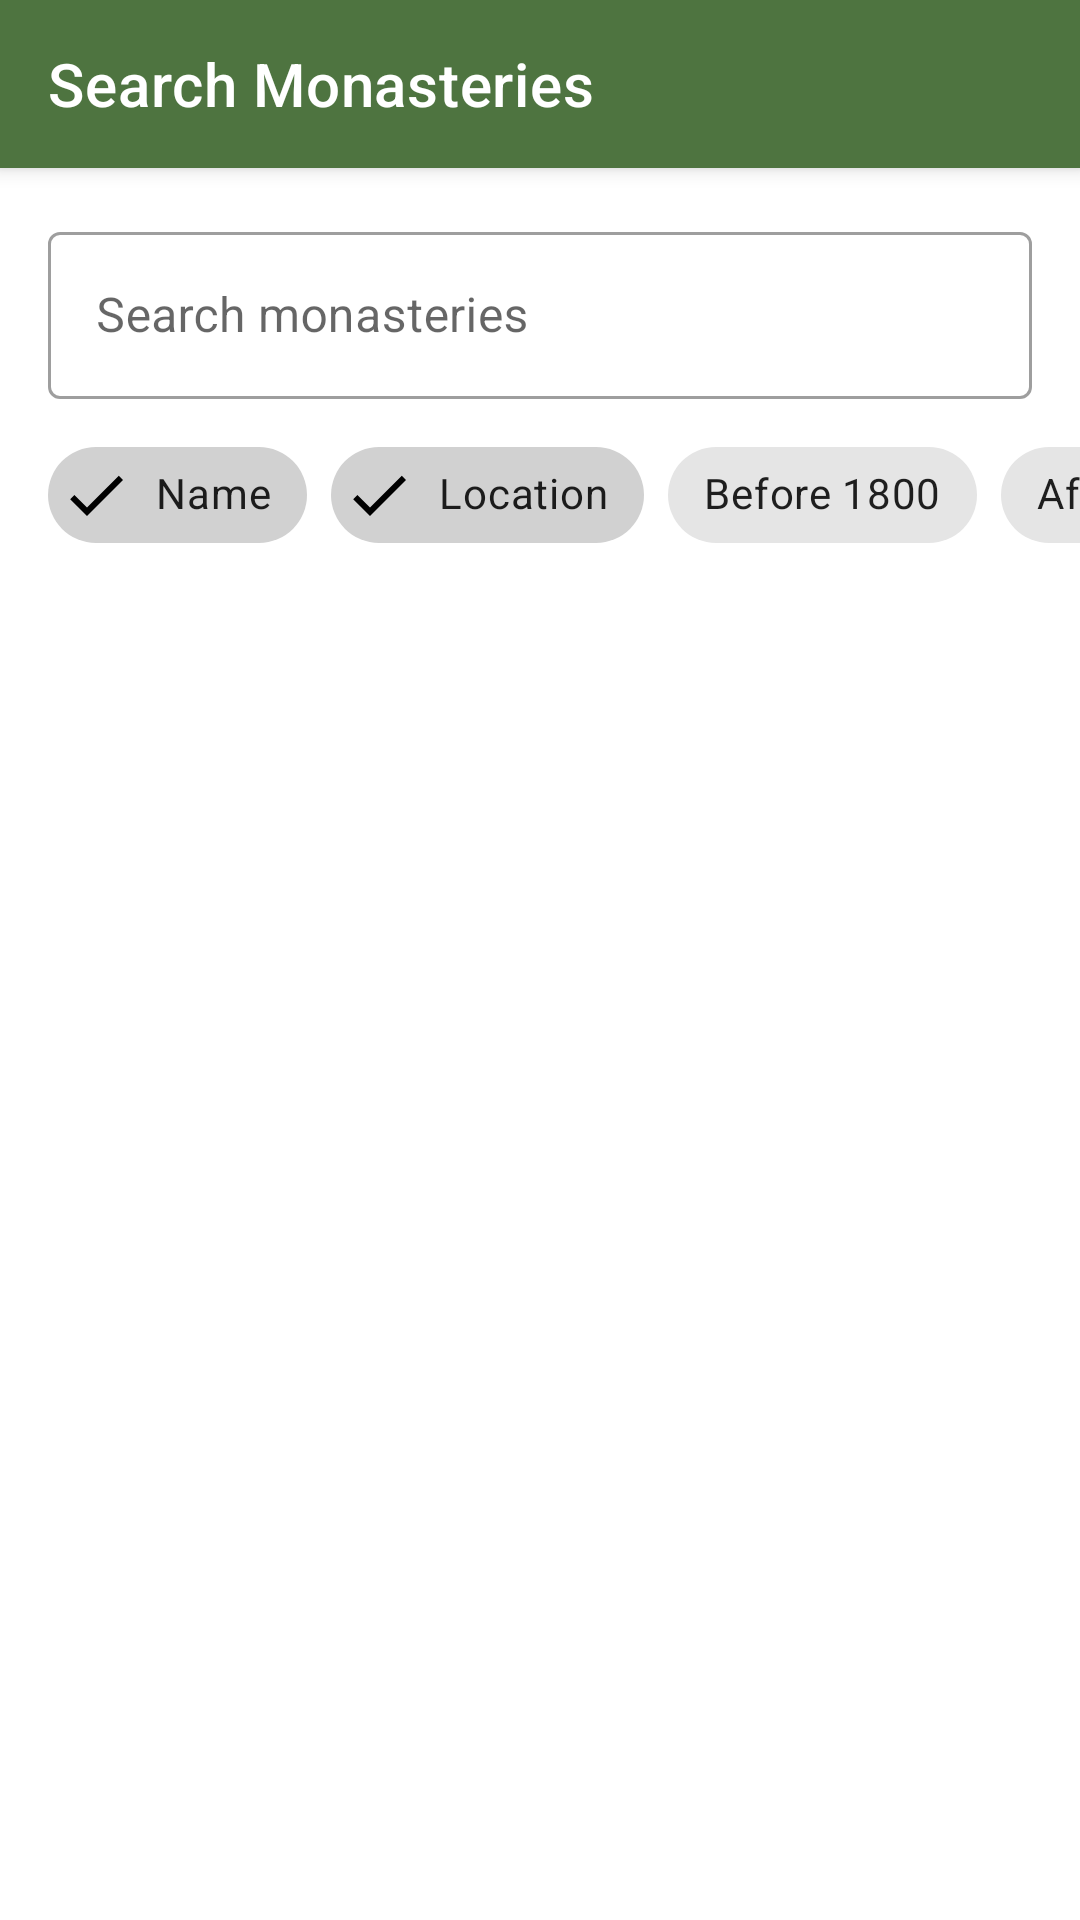

This screen was rendered from an Android layout file. Write that file and the resources it references.
<!-- AndroidManifest.xml: application theme Theme.LebaneseMonasteries -->
<!-- res/layout/activity_search.xml -->
<?xml version="1.0" encoding="utf-8"?>
<androidx.constraintlayout.widget.ConstraintLayout xmlns:android="http://schemas.android.com/apk/res/android"
    xmlns:app="http://schemas.android.com/apk/res-auto"
    xmlns:tools="http://schemas.android.com/tools"
    android:layout_width="match_parent"
    android:layout_height="match_parent"
    tools:context=".SearchActivity">

    
    <androidx.appcompat.widget.Toolbar
        android:id="@+id/toolbar"
        android:layout_width="match_parent"
        android:layout_height="?attr/actionBarSize"
        android:background="@color/colorPrimary"
        android:elevation="4dp"
        android:theme="@style/ThemeOverlay.AppCompat.Dark.ActionBar"
        app:layout_constraintEnd_toEndOf="parent"
        app:layout_constraintStart_toStartOf="parent"
        app:layout_constraintTop_toTopOf="parent"
        app:title="Search Monasteries" />

    
    <com.google.android.material.textfield.TextInputLayout
        android:id="@+id/tilSearch"
        style="@style/Widget.MaterialComponents.TextInputLayout.OutlinedBox"
        android:layout_width="0dp"
        android:layout_height="wrap_content"
        android:layout_marginStart="16dp"
        android:layout_marginTop="16dp"
        android:layout_marginEnd="16dp"
        android:hint="@string/search_monasteries"
        app:endIconMode="clear_text"
        app:layout_constraintEnd_toEndOf="parent"
        app:layout_constraintStart_toStartOf="parent"
        app:layout_constraintTop_toBottomOf="@id/toolbar">

        <com.google.android.material.textfield.TextInputEditText
            android:id="@+id/etSearch"
            android:layout_width="match_parent"
            android:layout_height="wrap_content"
            android:inputType="text" />
    </com.google.android.material.textfield.TextInputLayout>

    
    <LinearLayout
        android:id="@+id/llSearchHistory"
        android:layout_width="match_parent"
        android:layout_height="wrap_content"
        android:layout_marginStart="16dp"
        android:layout_marginTop="8dp"
        android:layout_marginEnd="16dp"
        android:orientation="vertical"
        android:visibility="gone"
        app:layout_constraintEnd_toEndOf="parent"
        app:layout_constraintStart_toStartOf="parent"
        app:layout_constraintTop_toBottomOf="@id/tilSearch">

        <LinearLayout
            android:layout_width="match_parent"
            android:layout_height="wrap_content"
            android:gravity="center_vertical"
            android:orientation="horizontal">

            <TextView
                android:layout_width="0dp"
                android:layout_height="wrap_content"
                android:layout_weight="1"
                android:text="@string/recent_searches"
                android:textSize="16sp"
                android:textStyle="bold" />

            <TextView
                android:id="@+id/tvClearHistory"
                android:layout_width="wrap_content"
                android:layout_height="wrap_content"
                android:padding="8dp"
                android:text="@string/clear_all"
                android:textColor="@color/colorPrimary" />
        </LinearLayout>

        <androidx.recyclerview.widget.RecyclerView
            android:id="@+id/rvSearchHistory"
            android:layout_width="match_parent"
            android:layout_height="wrap_content"
            android:layout_marginTop="8dp"
            android:maxHeight="150dp"
            android:nestedScrollingEnabled="true" />
    </LinearLayout>

    
    <HorizontalScrollView
        android:id="@+id/filterScrollView"
        android:layout_width="match_parent"
        android:layout_height="wrap_content"
        android:layout_marginTop="8dp"
        android:scrollbars="none"
        app:layout_constraintTop_toBottomOf="@id/llSearchHistory">

        <com.google.android.material.chip.ChipGroup
            android:id="@+id/chipGroup"
            android:layout_width="wrap_content"
            android:layout_height="wrap_content"
            android:layout_marginStart="16dp"
            android:layout_marginEnd="16dp"
            app:singleSelection="false">

            <com.google.android.material.chip.Chip
                android:id="@+id/chipName"
                style="@style/Widget.MaterialComponents.Chip.Filter"
                android:layout_width="wrap_content"
                android:layout_height="wrap_content"
                android:checked="true"
                android:text="@string/name" />


            <com.google.android.material.chip.Chip
                android:id="@+id/chipLocation"
                style="@style/Widget.MaterialComponents.Chip.Filter"
                android:layout_width="wrap_content"
                android:layout_height="wrap_content"
                android:checked="true"
                android:text="@string/location" />

            <com.google.android.material.chip.Chip
                android:id="@+id/chipYearBefore1800"
                style="@style/Widget.MaterialComponents.Chip.Filter"
                android:layout_width="wrap_content"
                android:layout_height="wrap_content"
                android:text="@string/before_1800" />

            <com.google.android.material.chip.Chip
                android:id="@+id/chipYearAfter1800"
                style="@style/Widget.MaterialComponents.Chip.Filter"
                android:layout_width="wrap_content"
                android:layout_height="wrap_content"
                android:text="@string/after_1800" />
        </com.google.android.material.chip.ChipGroup>
    </HorizontalScrollView>

    
    <androidx.recyclerview.widget.RecyclerView
        android:id="@+id/rvMonasteries"
        android:layout_width="match_parent"
        android:layout_height="0dp"
        android:layout_marginTop="8dp"
        android:clipToPadding="false"
        android:padding="8dp"
        app:layout_constraintBottom_toBottomOf="parent"
        app:layout_constraintTop_toBottomOf="@id/filterScrollView"
        tools:listitem="@layout/item_monastery_search" />

    
    <TextView
        android:id="@+id/tvEmptyState"
        android:layout_width="wrap_content"
        android:layout_height="wrap_content"
        android:text="@string/no_monasteries_found"
        android:textSize="18sp"
        android:visibility="gone"
        app:layout_constraintBottom_toBottomOf="parent"
        app:layout_constraintEnd_toEndOf="parent"
        app:layout_constraintStart_toStartOf="parent"
        app:layout_constraintTop_toBottomOf="@id/filterScrollView" />

    
    <ProgressBar
        android:id="@+id/progressBar"
        style="?android:attr/progressBarStyle"
        android:layout_width="wrap_content"
        android:layout_height="wrap_content"
        android:visibility="gone"
        app:layout_constraintBottom_toBottomOf="parent"
        app:layout_constraintEnd_toEndOf="parent"
        app:layout_constraintStart_toStartOf="parent"
        app:layout_constraintTop_toBottomOf="@id/filterScrollView" />

</androidx.constraintlayout.widget.ConstraintLayout>
<!-- res/layout/item_monastery_search.xml (included above) -->
<?xml version="1.0" encoding="utf-8"?>
<com.google.android.material.card.MaterialCardView xmlns:android="http://schemas.android.com/apk/res/android"
    xmlns:app="http://schemas.android.com/apk/res-auto"
    xmlns:tools="http://schemas.android.com/tools"
    android:layout_width="match_parent"
    android:layout_height="wrap_content"
    android:layout_margin="8dp"
    app:cardCornerRadius="8dp"
    app:cardElevation="4dp">

    <androidx.constraintlayout.widget.ConstraintLayout
        android:layout_width="match_parent"
        android:layout_height="wrap_content">

        <ImageView
            android:id="@+id/ivMonastery"
            android:layout_width="120dp"
            android:layout_height="120dp"
            android:contentDescription="Monastery Image"
            android:scaleType="centerCrop"
            app:layout_constraintBottom_toBottomOf="parent"
            app:layout_constraintStart_toStartOf="parent"
            app:layout_constraintTop_toTopOf="parent"
            tools:src="@tools:sample/backgrounds/scenic" />

        <TextView
            android:id="@+id/tvMonasteryName"
            android:layout_width="0dp"
            android:layout_height="wrap_content"
            android:layout_marginStart="16dp"
            android:layout_marginTop="16dp"
            android:layout_marginEnd="16dp"
            android:textColor="@color/colorPrimary"
            android:textSize="18sp"
            android:textStyle="bold"
            app:layout_constraintEnd_toEndOf="parent"
            app:layout_constraintStart_toEndOf="@id/ivMonastery"
            app:layout_constraintTop_toTopOf="parent"
            tools:text="St. Anthony's Monastery" />

        <TextView
            android:id="@+id/tvLocation"
            android:layout_width="0dp"
            android:layout_height="wrap_content"
            android:layout_marginStart="16dp"
            android:layout_marginTop="4dp"
            android:layout_marginEnd="16dp"
            android:textSize="14sp"
            android:textStyle="italic"
            app:layout_constraintEnd_toEndOf="parent"
            app:layout_constraintStart_toEndOf="@id/ivMonastery"
            app:layout_constraintTop_toBottomOf="@id/tvMonasteryName"
            tools:text="Mount Lebanon, Lebanon" />

        <TextView
            android:id="@+id/tvYearFounded"
            android:layout_width="wrap_content"
            android:layout_height="wrap_content"
            android:layout_marginStart="16dp"
            android:layout_marginTop="4dp"
            android:textSize="14sp"
            app:layout_constraintStart_toEndOf="@id/ivMonastery"
            app:layout_constraintTop_toBottomOf="@id/tvLocation"
            tools:text="Founded: 1600" />

        
        <TextView
            android:id="@+id/tvHistoryLabel"
            android:layout_width="wrap_content"
            android:layout_height="wrap_content"
            android:layout_marginStart="16dp"
            android:layout_marginTop="8dp"
            android:text="History:"
            android:textStyle="bold"
            app:layout_constraintStart_toEndOf="@id/ivMonastery"
            app:layout_constraintTop_toBottomOf="@id/tvYearFounded" />

        <TextView
            android:id="@+id/tvHistory"
            android:layout_width="0dp"
            android:layout_height="wrap_content"
            android:layout_marginStart="16dp"
            android:layout_marginTop="4dp"
            android:layout_marginEnd="16dp"
            android:layout_marginBottom="16dp"
            android:ellipsize="end"
            android:maxLines="2"
            app:layout_constraintBottom_toBottomOf="parent"
            app:layout_constraintEnd_toEndOf="parent"
            app:layout_constraintStart_toEndOf="@id/ivMonastery"
            app:layout_constraintTop_toBottomOf="@id/tvHistoryLabel"
            tools:text="Built during the Ottoman era, this monastery has a rich history as a center of prayer and learning." />

    </androidx.constraintlayout.widget.ConstraintLayout>
</com.google.android.material.card.MaterialCardView>
<!-- resources referenced by this layout -->
<resources>
  <color name="colorPrimary">#4E7440</color>
  <string name="after_1800">After 1800</string>
  <string name="before_1800">Before 1800</string>
  <string name="clear_all">Clear All</string>
  <string name="location">Location</string>
  <string name="name">Name</string>
  <string name="no_monasteries_found">No monasteries found</string>
  <string name="recent_searches">Recent Searches</string>
  <string name="search_monasteries">Search monasteries</string>
  <style name="Theme.LebaneseMonasteries" parent="Theme.MaterialComponents.Light.NoActionBar">
          
          <item name="colorPrimary">@color/colorPrimary</item>
          <item name="colorPrimaryVariant">@color/colorPrimaryDark</item>
          <item name="colorOnPrimary">@color/white</item>
          
          <item name="colorSecondary">@color/colorSecondary</item>
          <item name="colorSecondaryVariant">@color/colorAccent</item>
          <item name="colorOnSecondary">@color/black</item>
          
          <item name="android:statusBarColor">?attr/colorPrimaryVariant</item>
          
          <item name="android:windowBackground">@color/white</item>
          
          <item name="android:textColorPrimary">@color/textColorPrimary</item>
          <item name="android:textColorSecondary">@color/textColorSecondary</item>
      </style>
  <color name="colorPrimaryDark">#365230</color>
  <color name="white">#FFFFFFFF</color>
  <color name="colorSecondary">#A4C096</color>
  <color name="colorAccent">#83B271</color>
  <color name="black">#FF000000</color>
  <color name="textColorPrimary">#333333</color>
  <color name="textColorSecondary">#757575</color>
</resources>
